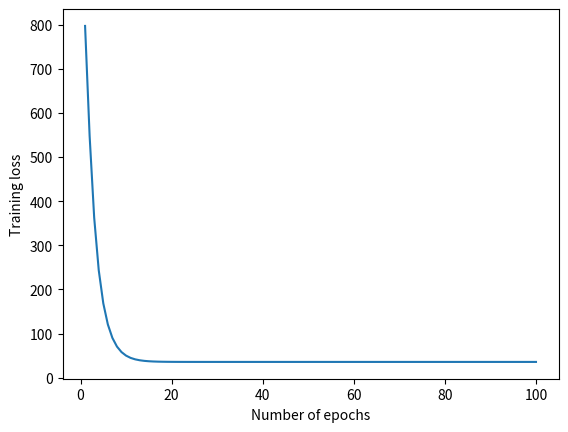

Recreate this plot in Python.
"""
Author - Pratap Dangeti
"""

import numpy as np
import matplotlib.pyplot as plt

X = np.array([
[0.00632,2.31,0.538,65.2],
[0.02731,7.07,0.469,78.9],
[0.02729,7.07,0.469,61.1],
[0.03237,2.18,0.458,45.8],
[0.06905,2.18,0.458,54.2]
],dtype= np.float64)

y= np.array([
[24],
[21.6],
[34.7],
[33.4],
[36.2]
])

# Layer architecture
inputlayer_neurons = X.shape[1]
hiddenlayer_1_neurons = 3
hiddenlayer_2_neurons = 3
output_neurons = 1
lr = 0.01


# Weight and bias initialization
np.random.seed(10)

wh1 = np.random.uniform(size=(inputlayer_neurons, hiddenlayer_1_neurons))
bh1 = np.random.uniform(size=(1, hiddenlayer_1_neurons))

wh2 = np.random.uniform(size=(hiddenlayer_1_neurons, hiddenlayer_2_neurons))
bh2 = np.random.uniform(size=(1, hiddenlayer_2_neurons))

wout = np.random.uniform(size=(hiddenlayer_2_neurons, output_neurons))
bout = np.random.uniform(size=(1, output_neurons))

# Activation functions
def sigmoid(x):
    return 1/(1+np.exp(-x))

def derivatives_sigmoid(x):
    return sigmoid(x)*(1-sigmoid(x))

def linear(x):
    return x

def derivatives_linear(x):
    return np.ones(np.shape(x))



"""

# Forward Propagation
hidden_layer_1_input_bfr = np.dot(X, wh1)
hidden_layer_1_input = hidden_layer_1_input_bfr + bh1
hidden_layer_1_activation = sigmoid(hidden_layer_1_input)

hidden_layer_2_input_bfr = np.dot(hidden_layer_1_activation, wh2)
hidden_layer_2_input = hidden_layer_2_input_bfr + bh2
hidden_layer_2_activation = sigmoid(hidden_layer_2_input)

output_layer_input_bfr = np.dot(hidden_layer_2_activation, wout)
output_layer_input = output_layer_input_bfr + bout
output = linear(output_layer_input)

print("\n Output :\n",output)

error = output-y
print("\n Error :\n",error)

# Backpropagation
slope_output_layer = derivatives_linear(output)
slope_hidden_layer_2 = derivatives_sigmoid(hidden_layer_2_activation)
slope_hidden_layer_1 = derivatives_sigmoid(hidden_layer_1_activation)

d_output = error * slope_output_layer

error_at_hidden_layer_2 = np.dot(d_output,wout.T)
d_hiddenlayer_2 = error_at_hidden_layer_2 * slope_hidden_layer_2

error_at_hidden_layer_1 = np.dot(d_hiddenlayer_2,wh2.T)
d_hiddenlayer_1 = error_at_hidden_layer_1 * slope_hidden_layer_1

print("\n before wout :\n",wout)
wout -= np.dot(hidden_layer_2_activation.T,d_output)*lr
print("\n after wout :\n",wout)

print("\n before bout :\n",bout)
bout -= np.sum(d_output,axis=0,keepdims=True)*lr
print("\n after bout :\n",bout)

print("\n before wh2 :\n",wh2)
wh2 -= np.dot(hidden_layer_1_activation.T,d_hiddenlayer_2)*lr
print("\n after wh2 :\n",wh2)

print("\n before bh2 :\n",bh2)
bh2 -= np.sum(d_hiddenlayer_2,axis=0,keepdims=True)*lr
print("\n after bh2 :\n",bh2)

print("\n before wh1 :\n",wh1)
wh1 -= np.dot(X.T,d_hiddenlayer_1) *lr
print("\n after wh1 :\n", wh1)

print("\n before bh1 :\n",bh1)
bh1 -= np.sum(d_hiddenlayer_1,axis=0,keepdims=True)* lr
print("\n after bh1 :\n",bh1)

"""

# Function to calculate mse error for plot
def mean_squared_error(actual, predicted):
    mse_val = np.mean(np.square(actual-predicted))
    return mse_val

# Iterations
epoch = 100
# Error array for storing mse results at each epoch
error_array = np.zeros((epoch,2))
# Final output for printing
final_output = np.zeros((epoch,1))

for i in range(epoch):

    # Forward Propagation
    hidden_layer_1_input_bfr = np.dot(X, wh1)
    hidden_layer_1_input = hidden_layer_1_input_bfr + bh1
    hidden_layer_1_activation = sigmoid(hidden_layer_1_input)

    hidden_layer_2_input_bfr = np.dot(hidden_layer_1_activation, wh2)
    hidden_layer_2_input = hidden_layer_2_input_bfr + bh2
    hidden_layer_2_activation = sigmoid(hidden_layer_2_input)

    output_layer_input_bfr = np.dot(hidden_layer_2_activation, wout)
    output_layer_input = output_layer_input_bfr + bout
    output = linear(output_layer_input)
    error =  output - y

    mse_error = mean_squared_error(y, output)
    error_array[i,0]= int(i+1)
    error_array[i,1] = mse_error

    # Backpropagation
    slope_output_layer = derivatives_linear(output)
    slope_hidden_layer_2 = derivatives_sigmoid(hidden_layer_2_activation)
    slope_hidden_layer_1 = derivatives_sigmoid(hidden_layer_1_activation)

    d_output = error * slope_output_layer

    error_at_hidden_layer_2 = np.dot(d_output,wout.T)
    d_hiddenlayer_2 = error_at_hidden_layer_2 * slope_hidden_layer_2

    error_at_hidden_layer_1 = np.dot(d_hiddenlayer_2,wh2.T)
    d_hiddenlayer_1 = error_at_hidden_layer_1 * slope_hidden_layer_1

    wout -= np.dot(hidden_layer_2_activation.T,d_output)*lr
    bout -= np.sum(d_output,axis=0,keepdims=True)*lr
    wh2 -= np.dot(hidden_layer_1_activation.T,d_hiddenlayer_2)*lr
    bh2 -= np.sum(d_hiddenlayer_2,axis=0,keepdims=True)*lr
    wh1 -= np.dot(X.T,d_hiddenlayer_1) *lr
    bh1 -= np.sum(d_hiddenlayer_1,axis=0,keepdims=True)* lr

    if i == (epoch-1):
        final_output = output


print("\n Predicted Output :\n",final_output)


plt.plot(error_array[:,0],error_array[:,1])
#plt.ylim(0,100)
#plt.title("Errors of Forward and Backpropagation ")
plt.xlabel("Number of epochs")
plt.ylabel("Training loss")
plt.show()
plt.close()



print("completed")
